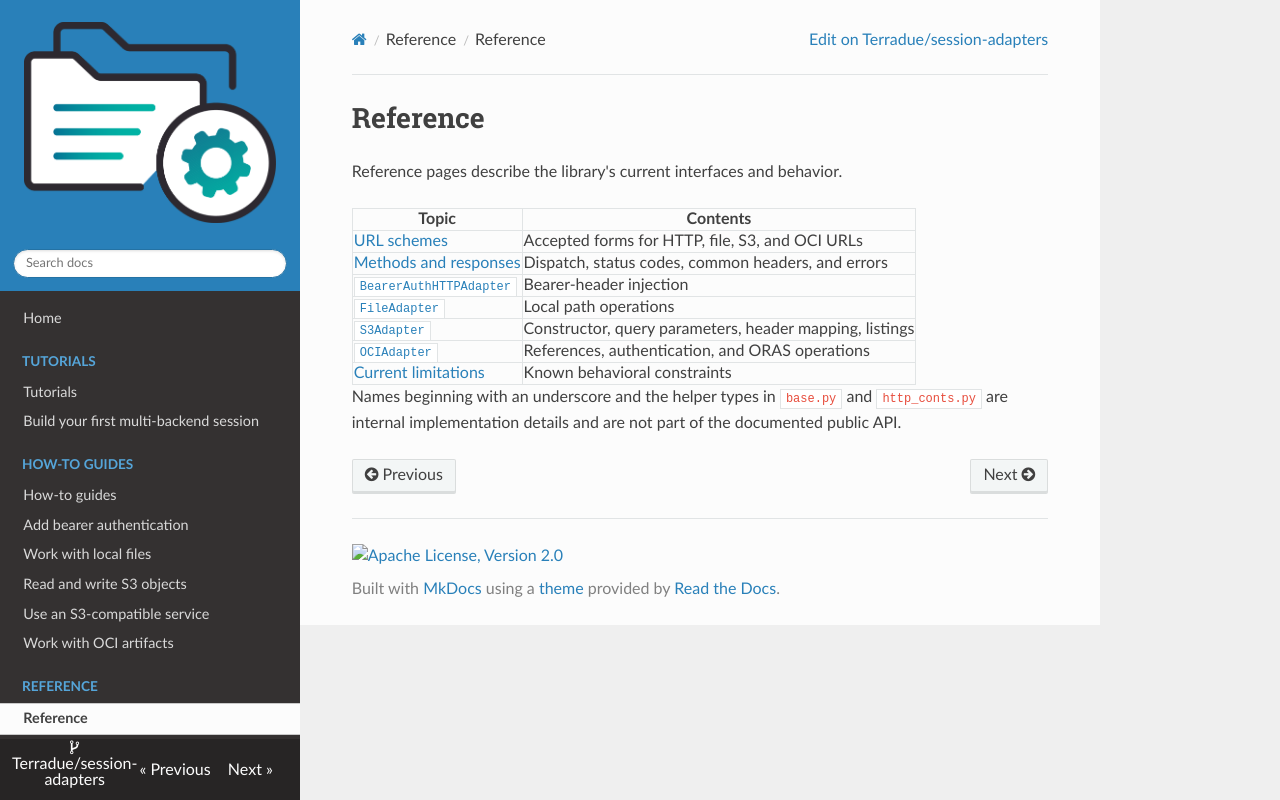

repository: Terradue/session-adapters · page: reference/index.html · generator: mkdocs

# Reference

Reference pages describe the library's current interfaces and behavior.

| Topic | Contents |
| --- | --- |
| [URL schemes](url-schemes.md) | Accepted forms for HTTP, file, S3, and OCI URLs |
| [Methods and responses](methods-and-responses.md) | Dispatch, status codes, common headers, and errors |
| [`BearerAuthHTTPAdapter`](bearer-auth-http-adapter.md) | Bearer-header injection |
| [`FileAdapter`](file-adapter.md) | Local path operations |
| [`S3Adapter`](s3-adapter.md) | Constructor, query parameters, header mapping, listings |
| [`OCIAdapter`](oci-adapter.md) | References, authentication, and ORAS operations |
| [Current limitations](limitations.md) | Known behavioral constraints |

Names beginning with an underscore and the helper types in `base.py` and
`http_conts.py` are internal implementation details and are not part of the
documented public API.
